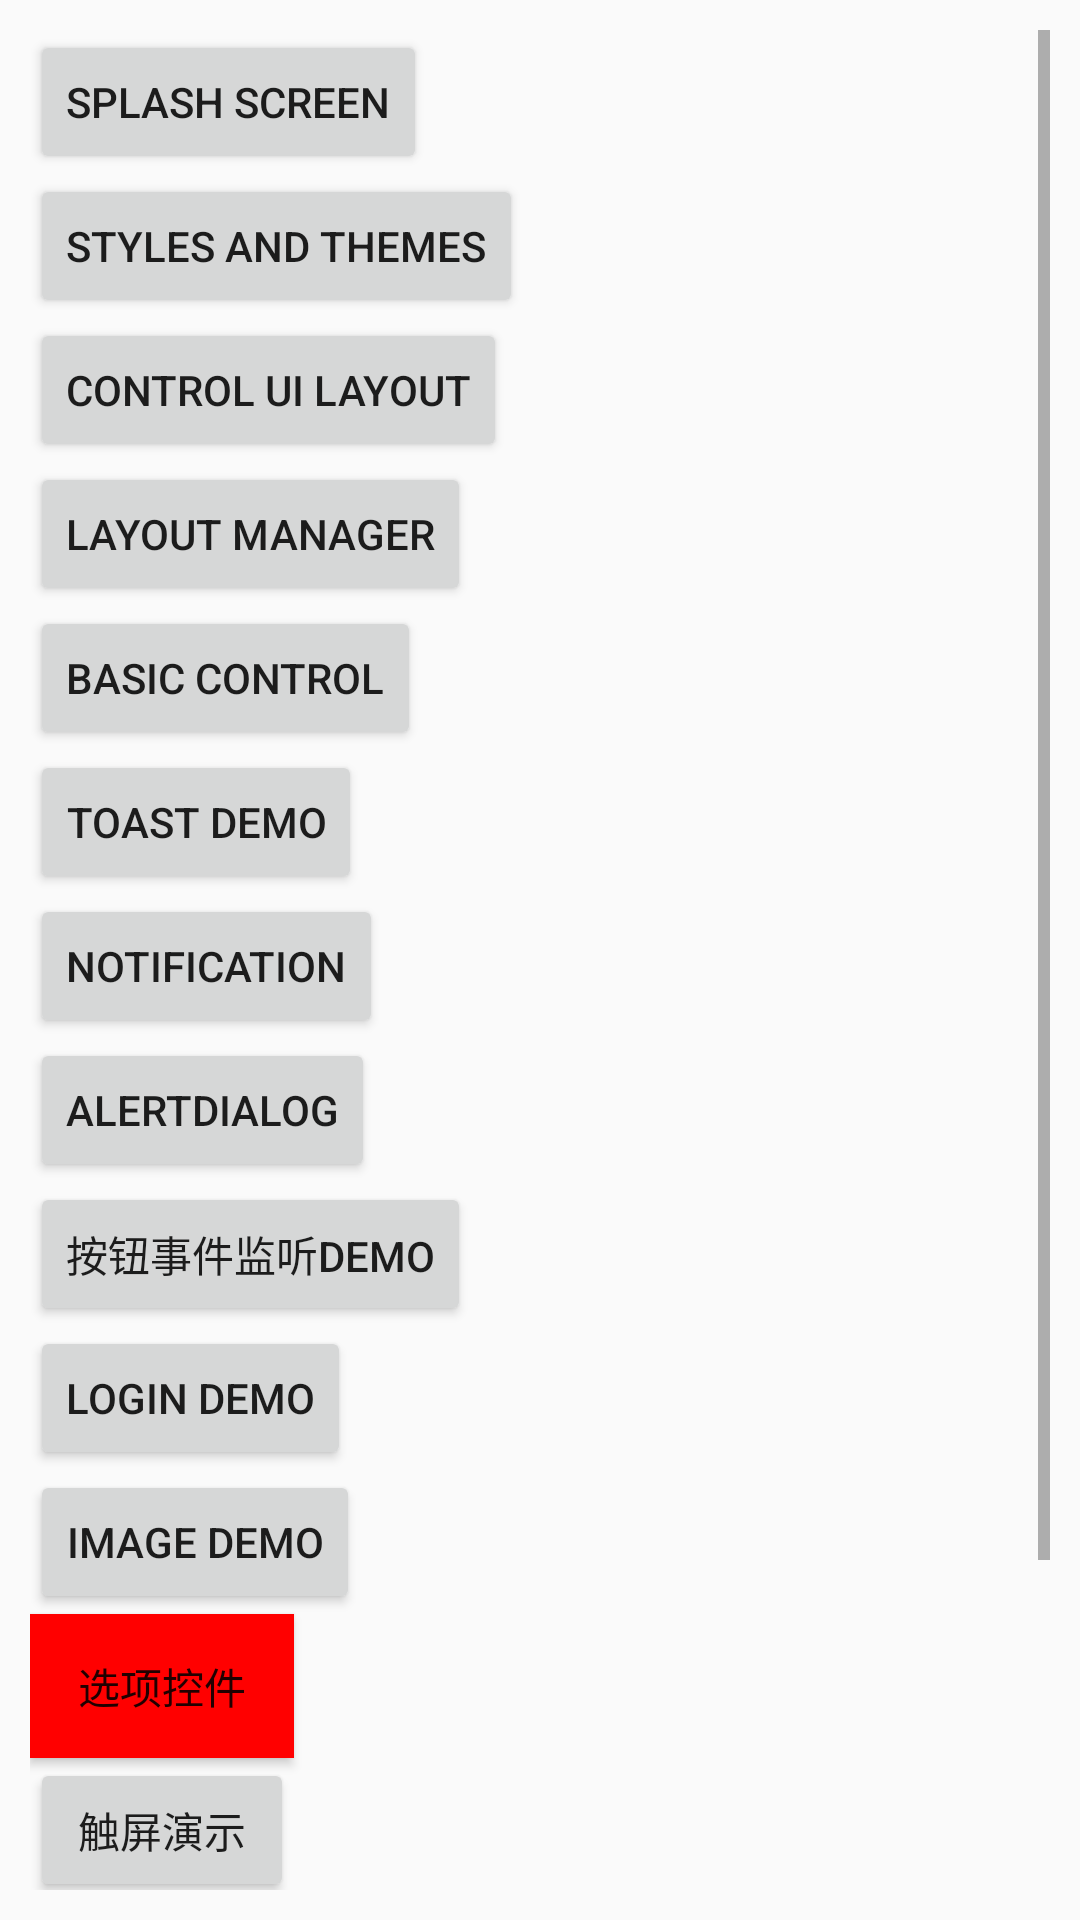

The Android layout XML behind this screen, and the referenced resources:
<!-- AndroidManifest.xml: application theme AppTheme -->
<!-- res/layout/main.xml -->
<?xml version="1.0" encoding="utf-8"?>
<ScrollView xmlns:android="http://schemas.android.com/apk/res/android"
    android:layout_width="match_parent"
    android:layout_height="match_parent"
    android:padding="10dp">

    <LinearLayout
        android:layout_width="match_parent"
        android:layout_height="match_parent"
        android:orientation="vertical">

        <Button
            android:id="@+id/btnSplashScreen"
            android:text="Splash Screen"
            android:layout_width="wrap_content"
            android:layout_height="wrap_content"
            android:onClick="onClick" />

        <Button
            android:id="@+id/btnStyleAndTheme"
            android:text="@string/text_style_and_theme"
            android:layout_width="wrap_content"
            android:layout_height="wrap_content"
            android:onClick="onClick" />

        <Button
            android:layout_width="wrap_content"
            android:layout_height="wrap_content"
            android:text="@string/text_control_ui"
            android:id="@+id/btnControlUI" />

        <Button
            android:layout_width="wrap_content"
            android:layout_height="wrap_content"
            android:text="@string/text_layout_manager"
            android:id="@+id/btnLayoutMgr" />

        <Button
            android:layout_width="wrap_content"
            android:layout_height="wrap_content"
            android:text="@string/text_basic_control"
            android:id="@+id/btnBasicComponent" />

        <Button android:id="@+id/btnToastDemo"
            android:text="@string/text_toast_demo"
            android:layout_width="wrap_content"
            android:layout_height="wrap_content"/>

        <Button android:id="@+id/btnNotification"
            android:text="@string/text_notification"
            android:layout_width="wrap_content"
            android:layout_height="wrap_content" />

        <Button android:id="@+id/btnAlertDialog"
            android:text="AlertDialog"
            android:layout_width="wrap_content"
            android:layout_height="wrap_content" />

        <Button android:id="@+id/btnEventDemo"
            android:text="按钮事件监听Demo"
            android:layout_width="wrap_content"
            android:layout_height="wrap_content"/>

        <Button android:id="@+id/btnShowLoginDemo"
            android:text="Login Demo"
            android:layout_width="wrap_content"
            android:layout_height="wrap_content"/>

        <Button android:id="@+id/btnImageDemo"
            android:text="Image Demo"
            android:layout_width="wrap_content"
            android:layout_height="wrap_content"/>

        <Button
            android:id="@+id/btnOptionControl"
            android:layout_width="wrap_content"
            android:layout_height="wrap_content"
            android:text="选项控件"
            android:background="@color/red"/>

        <Button
            android:id="@+id/btnTouchDemo"
            android:layout_width="wrap_content"
            android:layout_height="wrap_content"
            android:text="触屏演示" />

        <Button
            android:text="@string/test"
            android:background="@color/red"
            android:layout_width="@dimen/button_width"
            android:layout_height="wrap_content" />

        <Button
            android:id="@+id/btnDemo"
            android:text="Demo"
            android:layout_width="wrap_content"
            android:layout_height="wrap_content" />

        <Button
            android:id="@+id/btnGraphic"
            android:text="图形图像处理技术"
            android:layout_width="wrap_content"
            android:layout_height="wrap_content"
            android:onClick="onClick"/>

    </LinearLayout>
</ScrollView>
<!-- resources referenced by this layout -->
<resources>
  <color name="red">#FF0000</color>
  <dimen name="button_width">150dp</dimen>
  <string name="test">this is a test.</string>
  <string name="text_basic_control">basic control</string>
  <string name="text_control_ui">control UI layout</string>
  <string name="text_layout_manager">layout manager</string>
  <string name="text_notification">Notification</string>
  <string name="text_style_and_theme">Styles and Themes</string>
  <string name="text_toast_demo">Toast demo</string>
  <style name="AppTheme" parent="Theme.AppCompat.Light.DarkActionBar">
          
      </style>
</resources>
